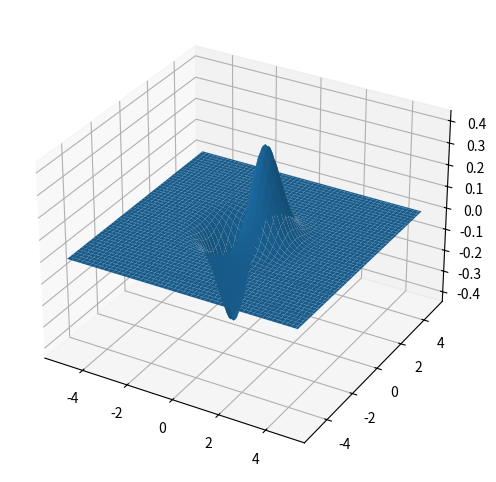

Python code for this plot:
# https://problemsolvingwithpython.com/06-Plotting-with-Matplotlib/06.16-3D-Surface-Plots/

from mpl_toolkits.mplot3d import axes3d
import matplotlib.pyplot as plt
from matplotlib import cm
import numpy as np

x = np.arange(-5, 5, 0.1)

y = np.arange(-5, 5, 0.1)
X, Y = np.meshgrid(x, y)

Z = X * np.exp(-X*X - Y*Y)


fig = plt.figure(figsize=(6, 6))
ax = fig.add_subplot(111, projection='3d')
ax.plot_surface(X, Y, Z)
plt.show()
